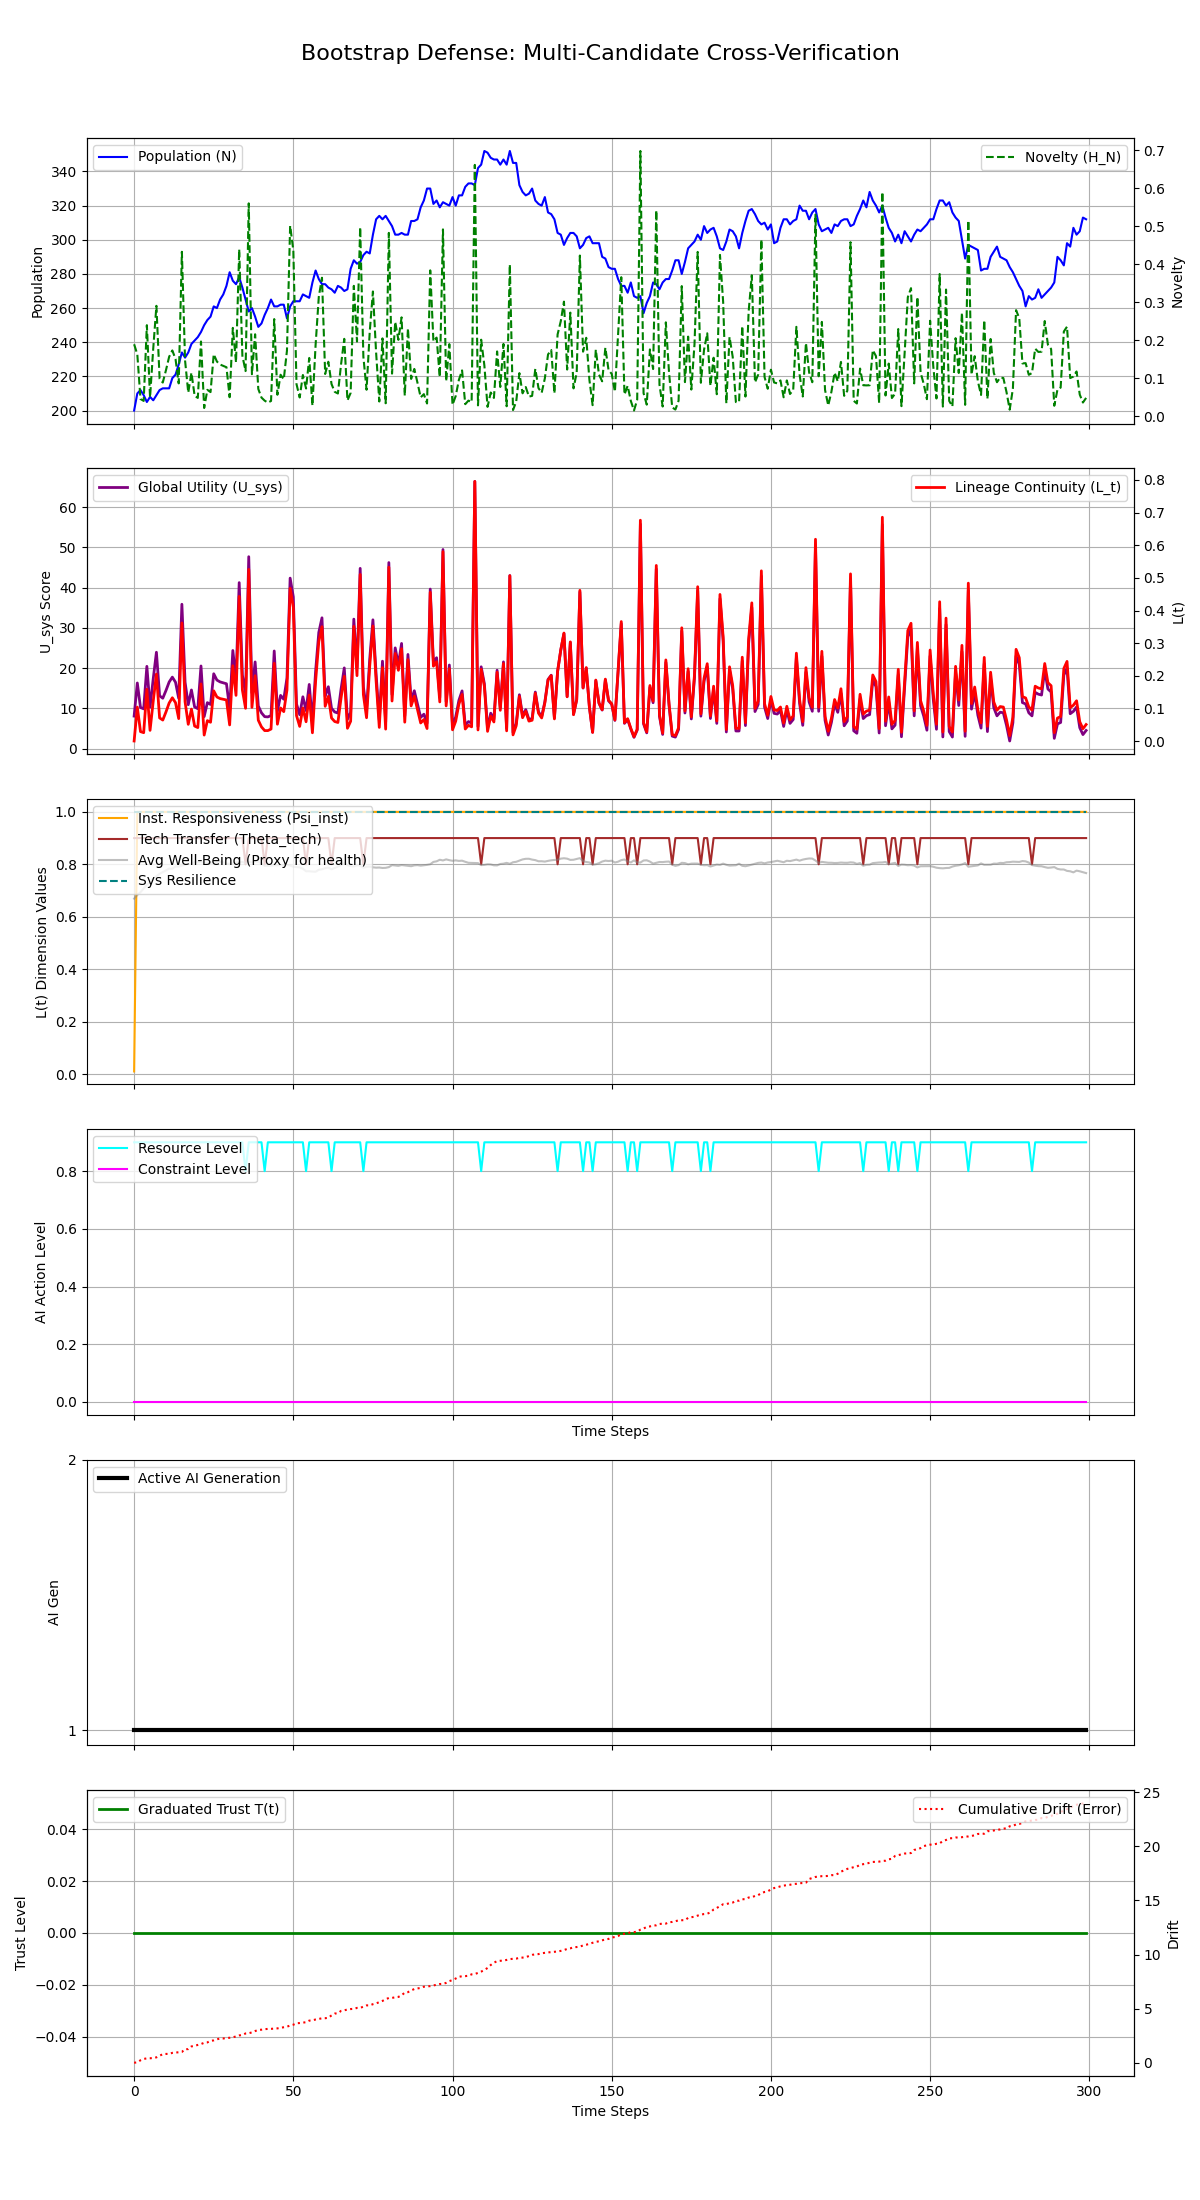

Data behind this chart, as committed beside it:
Step, population, H_N, H_E, avg_well_being, L_t, Psi_inst, Theta_tech, U_sys, integral_U_sys, resource_level, constraint_level, max_constraint_level, ai_generation, trust_level, cumulative_drift, system_resilience
0, 200, 0.1891, 0.05, 0.669, 0.001139, 0.01, 0.9, 8.091, 8.091, 0.9, 0.0, 0.0, 1, 0.0, 0.006343, 1.0
1, 210, 0.1625, 0.05, 0.6831, 0.1049, 1.0, 0.9, 16.31, 24.4, 0.9, 0.0, 0.0, 1, 0.0, 0.04259, 1.0
2, 212, 0.04496, 0.05, 0.6936, 0.02975, 1.0, 0.9, 10.22, 34.62, 0.9, 0.0, 0.0, 1, 0.0, 0.2349, 1.0
3, 209, 0.03989, 0.05, 0.7079, 0.02655, 1.0, 0.9, 9.888, 44.51, 0.9, 0.0, 0.0, 1, 0.0, 0.3583, 1.0
4, 205, 0.2394, 0.05, 0.7221, 0.1595, 1.0, 0.9, 20.44, 64.95, 0.9, 0.0, 0.0, 1, 0.0, 0.4106, 1.0
5, 208, 0.0491, 0.05, 0.7318, 0.03363, 1.0, 0.9, 10.3, 75.25, 0.9, 0.0, 0.0, 1, 0.0, 0.4195, 1.0
6, 206, 0.1778, 0.05, 0.7451, 0.1228, 1.0, 0.9, 17.36, 92.61, 0.9, 0.0, 0.0, 1, 0.0, 0.4457, 1.0
7, 209, 0.2903, 0.05, 0.7547, 0.2061, 1.0, 0.9, 23.94, 116.6, 0.9, 0.0, 0.0, 1, 0.0, 0.5043, 1.0
8, 212, 0.09846, 0.05, 0.7636, 0.07173, 1.0, 0.9, 13.12, 129.7, 0.9, 0.0, 0.0, 1, 0.0, 0.6523, 1.0
9, 213, 0.08829, 0.05, 0.7705, 0.06521, 1.0, 0.9, 12.53, 142.2, 0.9, 0.0, 0.0, 1, 0.0, 0.7995, 1.0
10, 213, 0.1209, 0.05, 0.7767, 0.08998, 1.0, 0.9, 14.44, 156.6, 0.9, 0.0, 0.0, 1, 0.0, 0.8207, 1.0
11, 213, 0.1562, 0.05, 0.7833, 0.1173, 1.0, 0.9, 16.55, 173.2, 0.9, 0.0, 0.0, 1, 0.0, 0.8252, 1.0
12, 219, 0.1728, 0.05, 0.7833, 0.1334, 1.0, 0.9, 17.77, 191, 0.9, 0.0, 0.0, 1, 0.0, 0.9178, 1.0
13, 221, 0.1503, 0.05, 0.7917, 0.1183, 1.0, 0.9, 16.49, 207.4, 0.9, 0.0, 0.0, 1, 0.0, 0.9471, 1.0
14, 227, 0.08607, 0.05, 0.7914, 0.06958, 1.0, 0.9, 12.52, 220, 0.9, 0.0, 0.0, 1, 0.0, 0.9693, 1.0
15, 234, 0.4326, 0.05, 0.7951, 0.3622, 1.0, 0.9, 35.86, 255.8, 0.9, 0.0, 0.0, 1, 0.0, 1.003, 1.0
16, 231, 0.1462, 0.05, 0.7981, 0.1213, 1.0, 0.9, 16.52, 272.3, 0.9, 0.0, 0.0, 1, 0.0, 1.264, 1.0
17, 234, 0.06169, 0.05, 0.8023, 0.05211, 1.0, 0.9, 10.92, 283.3, 0.9, 0.0, 0.0, 1, 0.0, 1.265, 1.0
18, 239, 0.1143, 0.05, 0.8028, 0.09866, 1.0, 0.9, 14.57, 297.8, 0.9, 0.0, 0.0, 1, 0.0, 1.512, 1.0
19, 241, 0.05341, 0.05, 0.8084, 0.04683, 1.0, 0.9, 10.36, 308.2, 0.9, 0.0, 0.0, 1, 0.0, 1.572, 1.0
20, 243, 0.04778, 0.05, 0.8076, 0.0422, 1.0, 0.9, 9.925, 318.1, 0.9, 0.0, 0.0, 1, 0.0, 1.656, 1.0
21, 246, 0.1964, 0.05, 0.808, 0.1756, 1.0, 0.9, 20.54, 338.7, 0.9, 0.0, 0.0, 1, 0.0, 1.731, 1.0
22, 250, 0.02122, 0.05, 0.8073, 0.01927, 1.0, 0.9, 7.961, 346.6, 0.9, 0.0, 0.0, 1, 0.0, 1.85, 1.0
23, 253, 0.06906, 0.05, 0.8062, 0.06339, 1.0, 0.9, 11.43, 358.1, 0.9, 0.0, 0.0, 1, 0.0, 1.884, 1.0
24, 255, 0.06314, 0.05, 0.8075, 0.0585, 1.0, 0.9, 10.97, 369, 0.9, 0.0, 0.0, 1, 0.0, 2.029, 1.0
25, 261, 0.1629, 0.05, 0.8081, 0.1546, 1.0, 0.9, 18.6, 387.6, 0.9, 0.0, 0.0, 1, 0.0, 2.07, 1.0
26, 260, 0.1436, 0.05, 0.8082, 0.1358, 1.0, 0.9, 17.03, 404.7, 0.9, 0.0, 0.0, 1, 0.0, 2.173, 1.0
27, 265, 0.1357, 0.05, 0.809, 0.1309, 1.0, 0.9, 16.58, 421.2, 0.9, 0.0, 0.0, 1, 0.0, 2.245, 1.0
28, 268, 0.1321, 0.05, 0.8078, 0.1287, 1.0, 0.9, 16.34, 437.6, 0.9, 0.0, 0.0, 1, 0.0, 2.246, 1.0
29, 273, 0.1286, 0.05, 0.8018, 0.1266, 1.0, 0.9, 16.12, 453.7, 0.9, 0.0, 0.0, 1, 0.0, 2.286, 1.0
30, 281, 0.04956, 0.05, 0.8022, 0.05028, 1.0, 0.9, 9.949, 463.6, 0.9, 0.0, 0.0, 1, 0.0, 2.312, 1.0
31, 276, 0.2322, 0.05, 0.8023, 0.2314, 1.0, 0.9, 24.38, 488, 0.9, 0.0, 0.0, 1, 0.0, 2.358, 1.0
32, 274, 0.1414, 0.05, 0.8071, 0.1407, 1.0, 0.9, 17.07, 505.1, 0.9, 0.0, 0.0, 1, 0.0, 2.435, 1.0
33, 278, 0.439, 0.05, 0.8077, 0.4436, 1.0, 0.9, 41.24, 546.3, 0.9, 0.0, 0.0, 1, 0.0, 2.53, 1.0
34, 272, 0.1588, 0.05, 0.8089, 0.1572, 1.0, 0.9, 18.27, 564.6, 0.9, 0.0, 0.0, 1, 0.0, 2.574, 1.0
35, 265, 0.1185, 0.1, 0.8047, 0.1011, 1.0, 0.8, 13.73, 578.3, 0.8, 0.0, 0.0, 1, 0.0, 2.709, 1.0
36, 258, 0.5602, 0.05, 0.8091, 0.5262, 1.0, 0.9, 47.68, 626, 0.9, 0.0, 0.0, 1, 0.0, 2.734, 1.0
37, 260, 0.1102, 0.05, 0.8073, 0.1041, 1.0, 0.9, 13.85, 639.9, 0.9, 0.0, 0.0, 1, 0.0, 2.808, 1.0
38, 255, 0.2154, 0.05, 0.8125, 0.2008, 1.0, 0.9, 21.54, 661.4, 0.9, 0.0, 0.0, 1, 0.0, 2.932, 1.0
39, 249, 0.07133, 0.05, 0.8088, 0.06464, 1.0, 0.9, 10.59, 672, 0.9, 0.0, 0.0, 1, 0.0, 3.04, 1.0
40, 251, 0.04864, 0.05, 0.8036, 0.04415, 1.0, 0.9, 8.894, 680.9, 0.9, 0.0, 0.0, 1, 0.0, 3.058, 1.0
41, 256, 0.04057, 0.1, 0.7937, 0.03297, 1.0, 0.8, 7.947, 688.8, 0.8, 0.0, 0.0, 1, 0.0, 3.108, 1.0
42, 260, 0.0354, 0.05, 0.7941, 0.03289, 1.0, 0.9, 7.888, 696.7, 0.9, 0.0, 0.0, 1, 0.0, 3.13, 1.0
43, 265, 0.03976, 0.05, 0.7948, 0.03768, 1.0, 0.9, 8.218, 704.9, 0.9, 0.0, 0.0, 1, 0.0, 3.137, 1.0
44, 261, 0.2554, 0.05, 0.7962, 0.2388, 1.0, 0.9, 24.26, 729.2, 0.9, 0.0, 0.0, 1, 0.0, 3.161, 1.0
45, 261, 0.05613, 0.05, 0.7957, 0.05246, 1.0, 0.9, 9.298, 738.5, 0.9, 0.0, 0.0, 1, 0.0, 3.18, 1.0
46, 262, 0.1088, 0.05, 0.7967, 0.1022, 1.0, 0.9, 13.22, 751.7, 0.9, 0.0, 0.0, 1, 0.0, 3.235, 1.0
47, 262, 0.09677, 0.05, 0.7968, 0.09091, 1.0, 0.9, 12.27, 764, 0.9, 0.0, 0.0, 1, 0.0, 3.29, 1.0
48, 254, 0.1721, 0.05, 0.7986, 0.1571, 1.0, 0.9, 17.52, 781.5, 0.9, 0.0, 0.0, 1, 0.0, 3.336, 1.0
49, 261, 0.5012, 0.05, 0.7954, 0.4682, 1.0, 0.9, 42.35, 823.9, 0.9, 0.0, 0.0, 1, 0.0, 3.444, 1.0
50, 264, 0.4369, 0.05, 0.7904, 0.4102, 1.0, 0.9, 37.67, 861.5, 0.9, 0.0, 0.0, 1, 0.0, 3.519, 1.0
51, 264, 0.0841, 0.05, 0.7896, 0.07889, 1.0, 0.9, 11.12, 872.6, 0.9, 0.0, 0.0, 1, 0.0, 3.652, 1.0
52, 264, 0.04887, 0.05, 0.7885, 0.04578, 1.0, 0.9, 8.418, 881.1, 0.9, 0.0, 0.0, 1, 0.0, 3.674, 1.0
53, 268, 0.1082, 0.05, 0.7831, 0.1022, 1.0, 0.9, 12.88, 893.9, 0.9, 0.0, 0.0, 1, 0.0, 3.714, 1.0
54, 267, 0.07262, 0.1, 0.7734, 0.05998, 1.0, 0.8, 9.461, 903.4, 0.8, 0.0, 0.0, 1, 0.0, 3.749, 1.0
55, 266, 0.153, 0.05, 0.7735, 0.1417, 1.0, 0.9, 15.95, 919.4, 0.9, 0.0, 0.0, 1, 0.0, 3.896, 1.0
56, 275, 0.0274, 0.05, 0.7723, 0.02619, 1.0, 0.9, 6.665, 926, 0.9, 0.0, 0.0, 1, 0.0, 3.917, 1.0
57, 282, 0.1879, 0.05, 0.7717, 0.184, 1.0, 0.9, 19.25, 945.3, 0.9, 0.0, 0.0, 1, 0.0, 4.001, 1.0
58, 277, 0.314, 0.05, 0.779, 0.3049, 1.0, 0.9, 28.87, 974.1, 0.9, 0.0, 0.0, 1, 0.0, 4.056, 1.0
59, 274, 0.3643, 0.05, 0.7811, 0.3508, 1.0, 0.9, 32.5, 1007, 0.9, 0.0, 0.0, 1, 0.0, 4.11, 1.0
... 240 more rows
